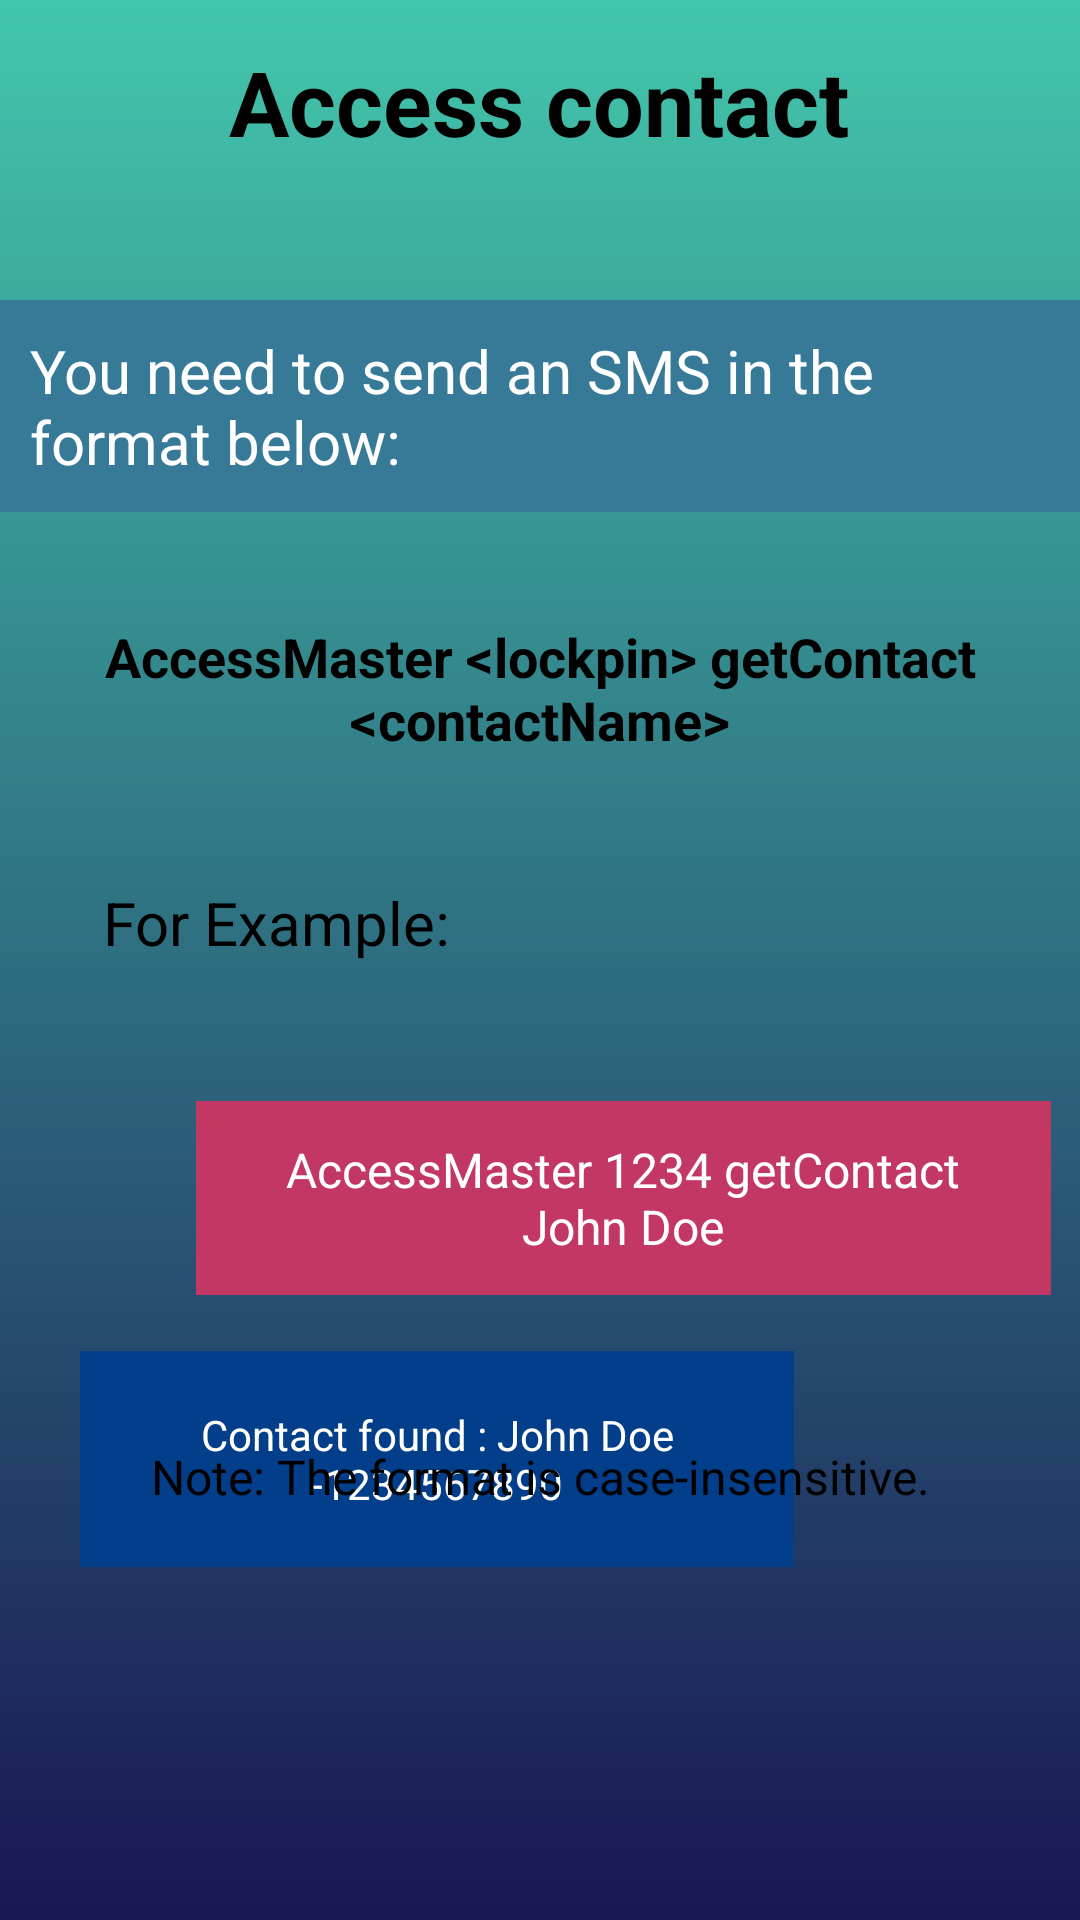

This screen was rendered from an Android layout file. Write that file and the resources it references.
<!-- AndroidManifest.xml: application theme Theme.AccessMaster -->
<!-- res/layout/accesscontacts.xml -->
<?xml version="1.0" encoding="utf-8"?>
<androidx.constraintlayout.widget.ConstraintLayout xmlns:android="http://schemas.android.com/apk/res/android"
    xmlns:app="http://schemas.android.com/apk/res-auto"
    xmlns:tools="http://schemas.android.com/tools"
    android:layout_width="match_parent"
    android:layout_height="match_parent"
    android:background="@drawable/gradient">


    <TextView
        android:layout_width="wrap_content"
        android:layout_height="wrap_content"
        android:text="Access contact"
        android:textColor="@color/black"
        android:textSize="30sp"
        android:textStyle="bold"
        app:layout_constraintBottom_toBottomOf="parent"
        app:layout_constraintEnd_toEndOf="parent"
        app:layout_constraintHorizontal_bias="0.497"
        app:layout_constraintStart_toStartOf="parent"
        app:layout_constraintTop_toTopOf="parent"
        app:layout_constraintVertical_bias="0.023" />
    <ImageView
        android:id="@+id/backarrow"
        android:layout_width="38dp"
        android:layout_height="38dp"
        app:layout_constraintBottom_toBottomOf="parent"
        app:layout_constraintEnd_toEndOf="parent"
        app:layout_constraintHorizontal_bias="0.0"
        app:layout_constraintStart_toStartOf="parent"
        app:layout_constraintTop_toTopOf="parent"
        app:layout_constraintVertical_bias="0.023"
        app:srcCompat="@drawable/barrow" />

    <TextView
        android:id="@+id/instruction_title"
        android:layout_width="wrap_content"
        android:layout_height="wrap_content"
        android:layout_marginTop="100dp"
        android:background="#377A98"
        android:padding="10dp"
        android:text="You need to send an SMS in the format below:"
        android:textColor="#FFFFFF"
        android:textSize="20sp"
        app:layout_constraintEnd_toEndOf="parent"
        app:layout_constraintHorizontal_bias="0.0"
        app:layout_constraintStart_toStartOf="parent"
        app:layout_constraintTop_toTopOf="parent" />

    <TextView
        android:id="@+id/instruction_format"
        android:layout_width="match_parent"
        android:layout_height="wrap_content"
        android:layout_marginTop="36dp"
        android:gravity="center"
        android:text="AccessMaster &lt;lockpin&gt; getContact &lt;contactName&gt;"
        android:textColor="@color/black"
        android:textSize="18sp"
        android:textStyle="bold"
        app:layout_constraintEnd_toEndOf="parent"
        app:layout_constraintHorizontal_bias="0.0"
        app:layout_constraintStart_toStartOf="parent"
        app:layout_constraintTop_toBottomOf="@id/instruction_title" />

    <TextView
        android:id="@+id/example_label"
        android:layout_width="wrap_content"
        android:layout_height="wrap_content"
        android:layout_marginTop="32dp"
        android:padding="10dp"
        android:text="For Example:"
        android:textColor="@color/black"
        android:textSize="20sp"
        app:layout_constraintEnd_toEndOf="parent"
        app:layout_constraintHorizontal_bias="0.109"
        app:layout_constraintStart_toStartOf="parent"
        app:layout_constraintTop_toBottomOf="@id/instruction_format" />

    <TextView
        android:id="@+id/example_sms"
        android:layout_width="285dp"
        android:layout_height="wrap_content"
        android:layout_marginTop="36dp"
        android:background="#C33764"
        android:gravity="center"
        android:padding="12dp"
        android:text="AccessMaster 1234 getContact John Doe"
        android:textColor="#FFFFFF"
        android:textSize="16sp"
        app:layout_constraintEnd_toEndOf="parent"
        app:layout_constraintHorizontal_bias="0.873"
        app:layout_constraintStart_toStartOf="parent"
        app:layout_constraintTop_toBottomOf="@id/example_label" />


    <TextView
        android:layout_width="238dp"
        android:layout_height="72dp"
        android:background="#023E8A"
        android:gravity="center"
        android:padding="12dp"
        android:text="Contact found : John Doe -1234567890"
        android:textColor="@color/white"
        android:textSize="14sp"
        app:layout_constraintBottom_toBottomOf="parent"
        app:layout_constraintEnd_toEndOf="parent"
        app:layout_constraintHorizontal_bias="0.219"
        app:layout_constraintStart_toStartOf="parent"
        app:layout_constraintTop_toBottomOf="@+id/example_sms"
        app:layout_constraintVertical_bias="0.137" />

    <TextView
        android:id="@+id/note_text"
        android:layout_width="match_parent"
        android:layout_height="wrap_content"
        android:layout_marginTop="144dp"
        android:gravity="center"
        android:text="Note: The format is case-insensitive."
        android:textColor="@color/black"
        android:textSize="16sp"
        app:layout_constraintBottom_toBottomOf="parent"
        app:layout_constraintEnd_toEndOf="parent"
        app:layout_constraintHorizontal_bias="0.0"
        app:layout_constraintStart_toStartOf="parent"
        app:layout_constraintTop_toTopOf="parent"
        app:layout_constraintVertical_bias="0.711" />
</androidx.constraintlayout.widget.ConstraintLayout>
<!-- resources referenced by this layout -->
<resources>
  <color name="black">#FF000000</color>
  <color name="white">#FFFFFFFF</color>
  <!-- drawable gradient (drawable) -->
  <?xml version="1.0" encoding="utf-8"?>
  <shape xmlns:android="http://schemas.android.com/apk/res/android">
  <gradient android:startColor="@color/one" android:endColor="@color/two" android:angle="18"/>
  </shape>
  <style name="Theme.AccessMaster" parent="Base.Theme.AccessMaster" />
  <color name="one">#43C6AC</color>
  <color name="two">#191654</color>
  <style name="Base.Theme.AccessMaster" parent="Theme.Material3.DayNight.NoActionBar">
          
          
      </style>
</resources>
